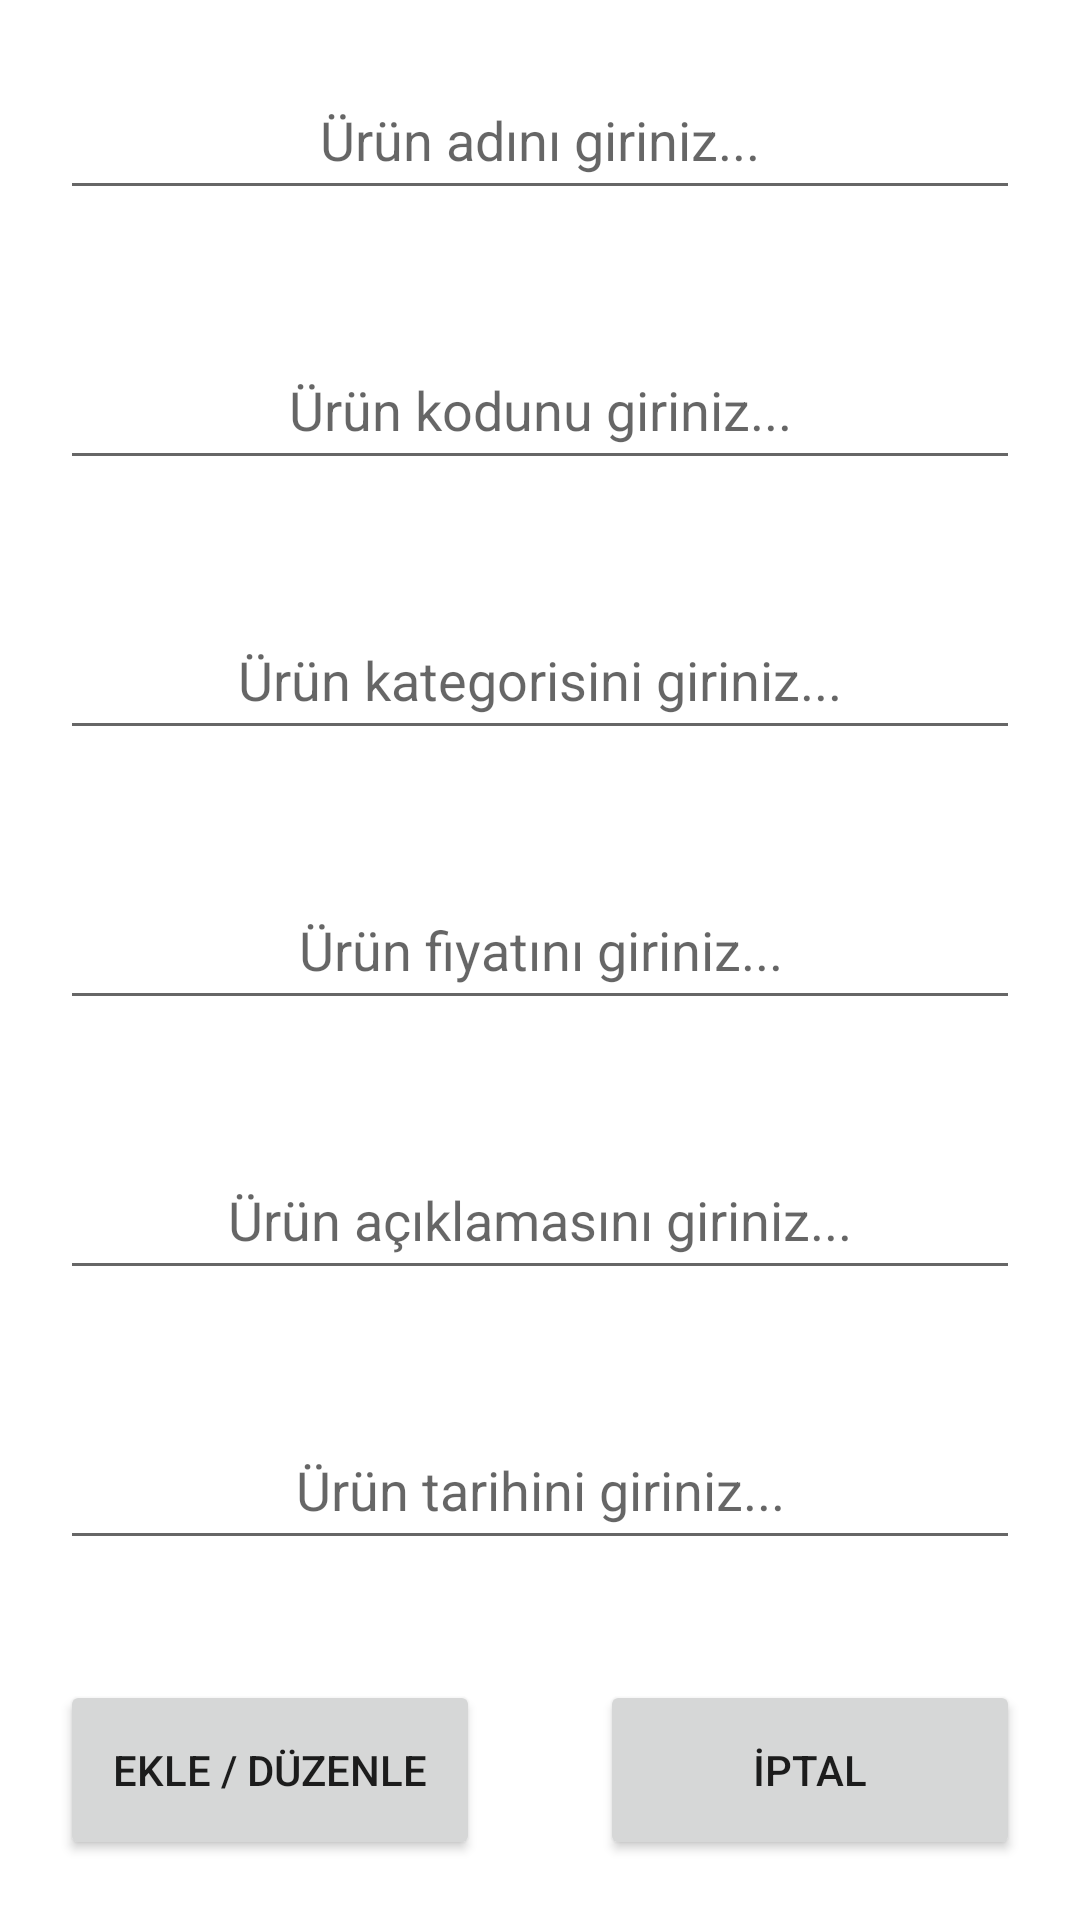

Write the Android layout XML for this screen, with the resource values it uses.
<!-- AndroidManifest.xml: application theme Theme.TrendHere -->
<!-- res/layout/fragment_product_add_and_edit.xml -->
<?xml version="1.0" encoding="utf-8"?>
<layout  xmlns:android="http://schemas.android.com/apk/res/android"
    xmlns:tools="http://schemas.android.com/tools">
    <LinearLayout
        android:layout_width="match_parent"
        android:layout_height="match_parent"
        tools:context=".ui.client.ProductDetails"
        android:orientation="vertical">

        <EditText
            android:id="@+id/etProductName"
            android:layout_width="match_parent"
            android:layout_height="0dp"
            android:layout_weight="1"
            android:gravity="center"
            android:hint="Ürün adını giriniz..."
            android:layout_margin="20dp"
            />
        <EditText
            android:id="@+id/etProductId"
            android:layout_width="match_parent"
            android:layout_height="0dp"
            android:layout_weight="1"
            android:gravity="center"
            android:hint="Ürün kodunu giriniz..."
            android:layout_margin="20dp"

            />
        <EditText
            android:id="@+id/etProductCategory"
            android:layout_width="match_parent"
            android:layout_height="0dp"
            android:layout_weight="1"
            android:gravity="center"
            android:hint="Ürün kategorisini giriniz..."
            android:layout_margin="20dp"

            />
        <EditText
            android:id="@+id/etProductPrice"
            android:layout_width="match_parent"
            android:layout_height="0dp"
            android:layout_weight="1"
            android:gravity="center"
            android:inputType="numberDecimal"
            android:hint="Ürün fiyatını giriniz..."
            android:layout_margin="20dp"

            />
        <EditText
            android:id="@+id/etProductExplanation"
            android:layout_width="match_parent"
            android:layout_height="0dp"
            android:layout_weight="1"
            android:gravity="center"
            android:hint="Ürün açıklamasını giriniz..."
            android:layout_margin="20dp"

            />
        <EditText
            android:id="@+id/etProductDate"
            android:layout_width="match_parent"
            android:layout_height="0dp"
            android:layout_weight="1"
            android:gravity="center"
            android:hint="Ürün tarihini giriniz..."
            android:layout_margin="20dp"

            />

        <LinearLayout
            android:layout_width="match_parent"
            android:layout_height="0dp"
            android:layout_weight="2"
            android:orientation="horizontal">
            <Button
                android:id="@+id/btnProductEnter"
                android:layout_width="0dp"
                android:layout_height="match_parent"
                android:layout_weight="1"
                android:layout_margin="20dp"
                android:text="EKLE / DÜZENLE"/>
            <Button
                android:id="@+id/btnQuit"
                android:layout_width="0dp"
                android:layout_height="match_parent"
                android:layout_weight="1"
                android:layout_margin="20dp"
                android:text="İPTAL"/>
        </LinearLayout>

    </LinearLayout>

</layout>
<!-- resources referenced by this layout -->
<resources>
  <style name="Theme.TrendHere" parent="Theme.MaterialComponents.DayNight.DarkActionBar">
          
          <item name="colorPrimary">@color/purple_500</item>
          <item name="colorPrimaryVariant">@color/purple_700</item>
          <item name="colorOnPrimary">@color/white</item>
          
          <item name="colorSecondary">@color/teal_200</item>
          <item name="colorSecondaryVariant">@color/teal_700</item>
          <item name="colorOnSecondary">@color/black</item>
          
          <item name="android:statusBarColor" tools:targetApi="l">?attr/colorPrimaryVariant</item>
          
      </style>
  <!-- not gathered from this repository: default colours our renderer supplied (Android Studio template values) -->
  <color name="purple_500">#FF6200EE</color>
  <color name="purple_700">#FF3700B3</color>
  <color name="teal_200">#FF03DAC5</color>
  <color name="teal_700">#FF018786</color>
  <color name="black">#FF000000</color>
  <color name="white">#FFFFFFFF</color>
</resources>
